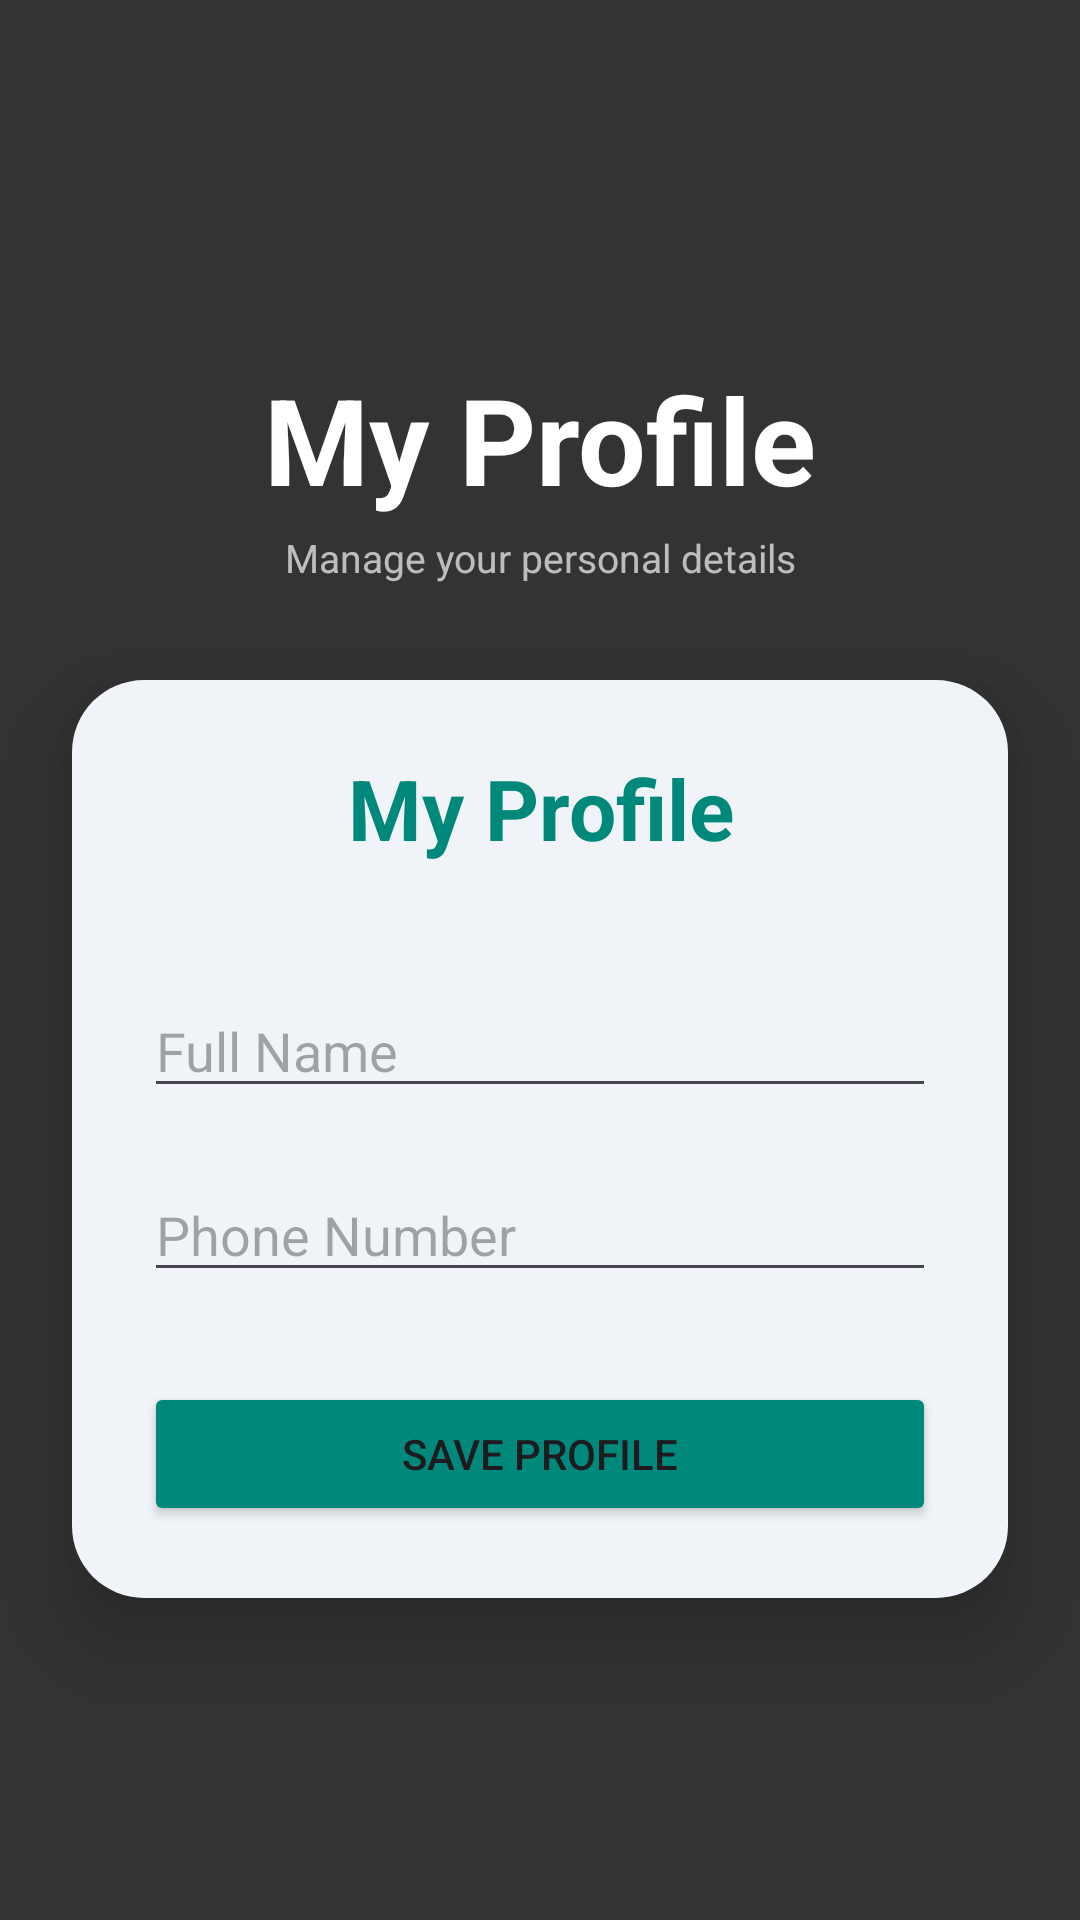

Layout XML and referenced resources for this Android screen:
<!-- AndroidManifest.xml: application theme Theme.FixitNow -->
<!-- res/layout/activity_profile.xml -->
<FrameLayout xmlns:android="http://schemas.android.com/apk/res/android"
    xmlns:app="http://schemas.android.com/apk/res-auto"
    android:layout_width="match_parent"
    android:layout_height="match_parent">

    <com.example.fixitnow.FullScreenVideoView
        android:id="@+id/videoBackground"
        android:layout_width="match_parent"
        android:layout_height="match_parent"/>

    <View
        android:layout_width="match_parent"
        android:layout_height="match_parent"
        android:background="#99000000"/>

    <androidx.constraintlayout.widget.ConstraintLayout
        android:layout_width="match_parent"
        android:layout_height="match_parent">

        <TextView
            android:id="@+id/tvTitle"
            android:layout_width="wrap_content"
            android:layout_height="wrap_content"
            android:text="My Profile"
            android:textSize="40sp"
            android:textStyle="bold"
            android:textColor="#FFFFFF"
            android:layout_marginTop="72dp"
            android:layout_marginBottom="4dp"
            app:layout_constraintTop_toTopOf="parent"
            app:layout_constraintBottom_toTopOf="@+id/tvSubtitle"
            app:layout_constraintStart_toStartOf="parent"
            app:layout_constraintEnd_toEndOf="parent"
            app:layout_constraintVertical_chainStyle="packed"/>

        <TextView
            android:id="@+id/tvSubtitle"
            android:layout_width="wrap_content"
            android:layout_height="wrap_content"
            android:text="Manage your personal details"
            android:textSize="13sp"
            android:textColor="#CCE0E0E0"
            android:layout_marginBottom="32dp"
            app:layout_constraintTop_toBottomOf="@+id/tvTitle"
            app:layout_constraintBottom_toTopOf="@+id/card"
            app:layout_constraintStart_toStartOf="parent"
            app:layout_constraintEnd_toEndOf="parent"/>

        <androidx.cardview.widget.CardView
            android:id="@+id/card"
            android:layout_width="0dp"
            android:layout_height="wrap_content"
            android:layout_marginStart="24dp"
            android:layout_marginEnd="24dp"
            android:layout_marginBottom="60dp"
            app:cardCornerRadius="24dp"
            app:cardElevation="16dp"
            app:cardBackgroundColor="#CC121212"
            app:layout_constraintTop_toBottomOf="@+id/tvSubtitle"
            app:layout_constraintBottom_toBottomOf="parent"
            app:layout_constraintStart_toStartOf="parent"
            app:layout_constraintEnd_toEndOf="parent">

            <LinearLayout
                android:layout_width="match_parent"
                android:layout_height="match_parent"
                android:orientation="vertical"
                android:background="@color/bg"
                android:padding="24dp">

                <TextView
                    android:layout_width="match_parent"
                    android:layout_height="wrap_content"
                    android:text="My Profile"
                    android:textSize="28sp"
                    android:textColor="@color/teal"
                    android:textStyle="bold"
                    android:gravity="center"
                    android:layout_marginBottom="40dp"/>

                <EditText
                    android:id="@+id/etProfileName"
                    android:layout_width="match_parent"
                    android:layout_height="wrap_content"
                    android:hint="Full Name"
                    android:layout_marginBottom="20dp"/>

                <EditText
                    android:id="@+id/etProfilePhone"
                    android:layout_width="match_parent"
                    android:layout_height="wrap_content"
                    android:hint="Phone Number"
                    android:inputType="phone"
                    android:layout_marginBottom="30dp"/>

                <Button
                    android:id="@+id/btnSaveProfile"
                    android:layout_width="match_parent"
                    android:layout_height="wrap_content"
                    android:text="Save Profile"
                    android:backgroundTint="@color/teal"/>

            </LinearLayout>

        </androidx.cardview.widget.CardView>

    </androidx.constraintlayout.widget.ConstraintLayout>

</FrameLayout>
<!-- resources referenced by this layout -->
<resources>
  <color name="bg">#F0F4F8</color>
  <color name="teal">#00897B</color>
  <style name="Theme.FixitNow" parent="Base.Theme.FixitNow" />
  <style name="Base.Theme.FixitNow" parent="Theme.Material3.DayNight.NoActionBar">
          
      </style>
</resources>
